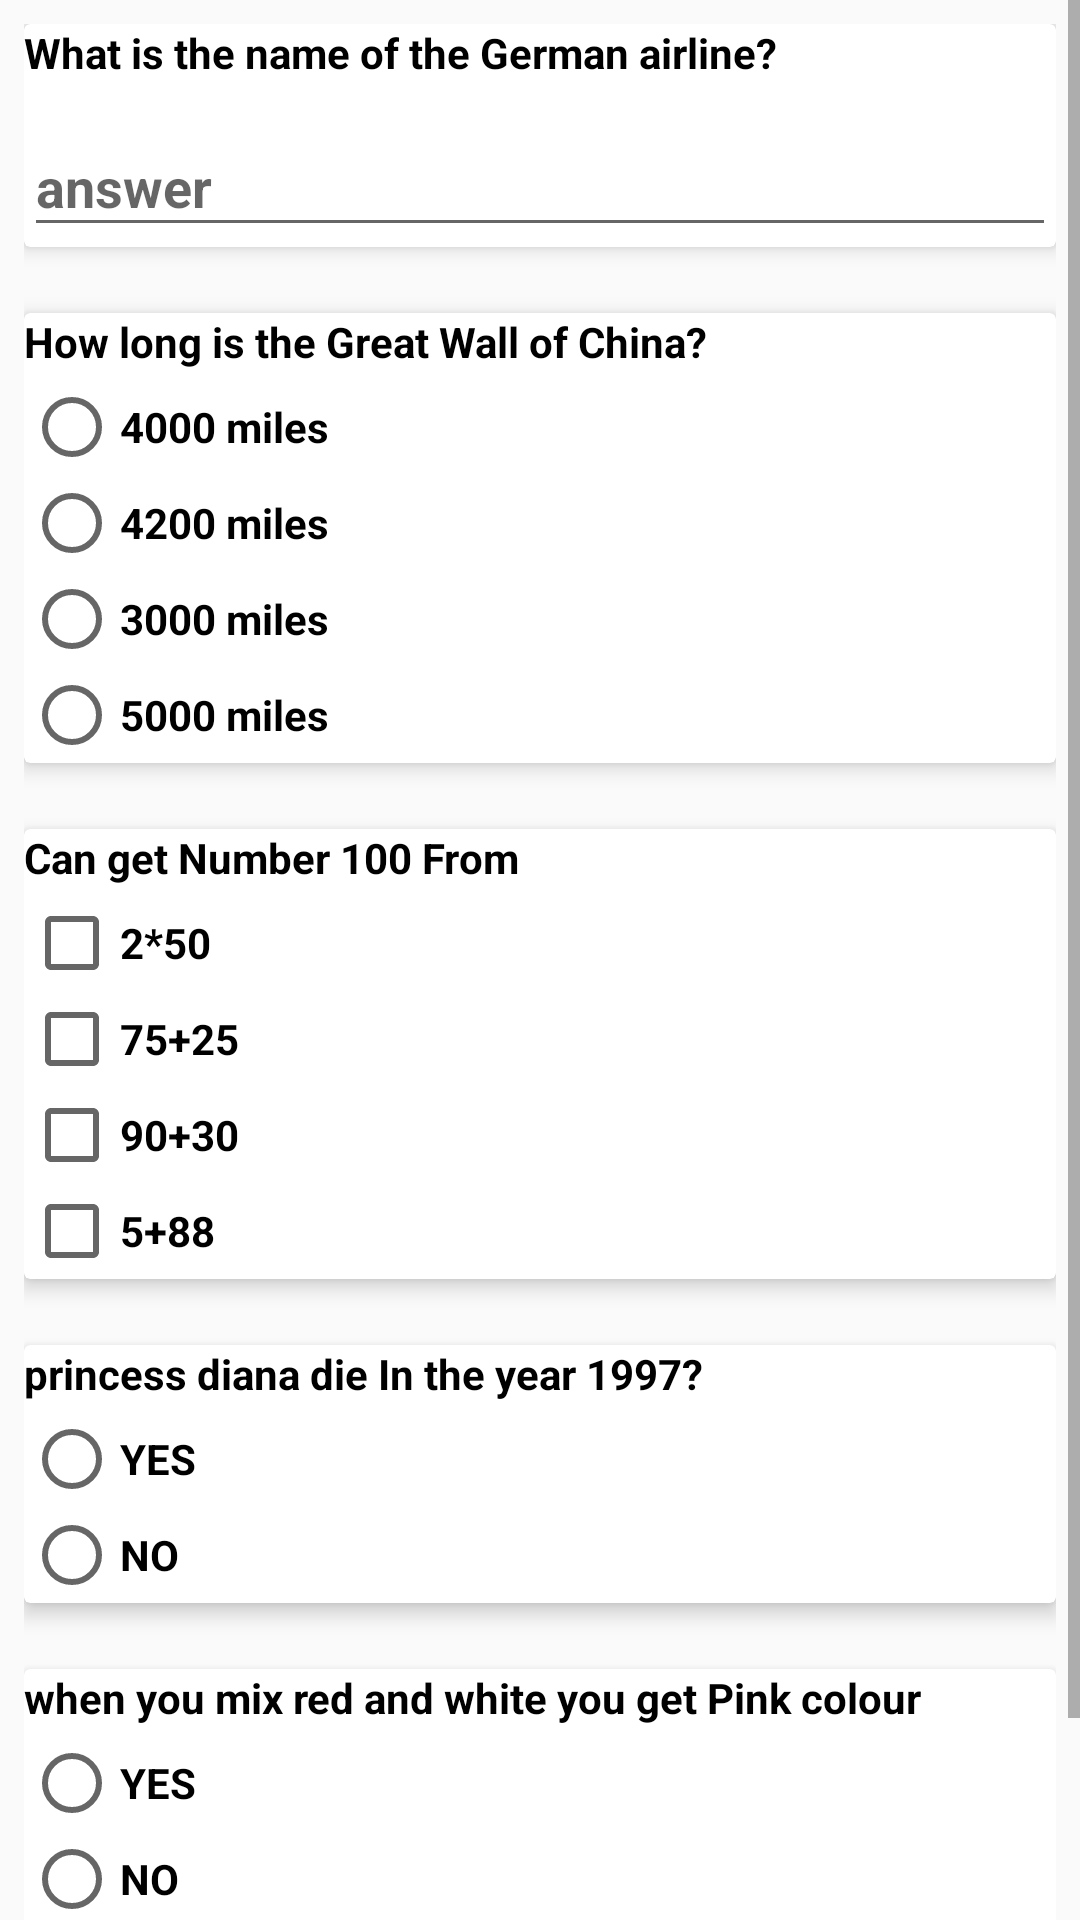

Reconstruct the res/layout file that produces this screen, plus the resources it refers to.
<!-- AndroidManifest.xml: application theme AppTheme -->
<!-- res/layout/activity_quiz.xml -->
<?xml version="1.0" encoding="utf-8"?>
<ScrollView xmlns:android="http://schemas.android.com/apk/res/android"
    xmlns:app="http://schemas.android.com/apk/res-auto"
    xmlns:tools="http://schemas.android.com/tools"
    android:layout_width="match_parent"
    android:layout_height="match_parent"
    tools:context=".Quiz">
<LinearLayout
    android:orientation="vertical"
    android:layout_margin="@dimen/layout_margin"
    android:layout_width="match_parent"
    android:layout_height="match_parent">


    <android.support.v7.widget.CardView
    android:layout_marginBottom="@dimen/bottom_margin"
    android:layout_width="match_parent"
    android:layout_height="wrap_content"
    app:cardElevation="@dimen/cardElevation">

     <TextView
        android:layout_width="match_parent"
        android:layout_height="wrap_content"
        android:text="@string/question_1"
        />
        <android.support.design.widget.TextInputLayout
            android:layout_marginTop="@dimen/top_margin"
            android:layout_width="match_parent"
            android:layout_height="wrap_content"
           >

            <android.support.v7.widget.AppCompatEditText
                android:textStyle="bold"
                android:id="@+id/answer_Q1"
                android:layout_width="match_parent"
                android:layout_height="wrap_content"
                android:hint="answer" />
        </android.support.design.widget.TextInputLayout>
    </android.support.v7.widget.CardView>

    <android.support.v7.widget.CardView
        android:layout_marginBottom="@dimen/bottom_margin"
        android:layout_width="match_parent"
        android:layout_height="wrap_content"
        app:cardElevation="@dimen/cardElevation">

        <TextView
            android:layout_width="match_parent"
            android:layout_height="wrap_content"
            android:text="@string/question_2"
            />

        <RadioGroup
            android:id="@+id/radioGroup_Q2"
            android:layout_marginTop="@dimen/top_margin"
            android:layout_width="wrap_content"
            android:layout_height="wrap_content" >

            <RadioButton
                android:id="@+id/radioButton_Q2_A1"
                android:layout_width="wrap_content"
                android:layout_height="wrap_content"
                android:layout_weight="1"
                android:text="@string/answer_2_1" />

            <RadioButton
                android:id="@+id/radioButton_Q2_A2"
                android:layout_width="wrap_content"
                android:layout_height="wrap_content"
                android:layout_weight="1"
                android:text="@string/answer_2_2" />

            <RadioButton
                android:id="@+id/radioButton_Q2_A3"
                android:layout_width="wrap_content"
                android:layout_height="wrap_content"
                android:layout_weight="1"
                android:text="@string/answer_2_3" />

            <RadioButton
                android:id="@+id/radioButton_Q2_A4"
                android:layout_width="wrap_content"
                android:layout_height="wrap_content"
                android:layout_weight="1"
                android:text="@string/answer_2_4" />
        </RadioGroup>

    </android.support.v7.widget.CardView>

    <android.support.v7.widget.CardView
        android:layout_marginBottom="@dimen/bottom_margin"
        android:layout_width="match_parent"
        android:layout_height="wrap_content"
        app:cardElevation="@dimen/cardElevation">

        <TextView
            android:layout_width="match_parent"
            android:layout_height="wrap_content"
            android:text="@string/question_3"
            />
        <LinearLayout
             android:layout_marginTop="@dimen/top_margin"
             android:orientation="vertical"
             android:layout_width="wrap_content"
             android:layout_height="wrap_content">

            <CheckBox
                android:layout_weight="1"
                android:id="@+id/checkBox_A1"
                android:layout_width="match_parent"
                android:layout_height="wrap_content"
                android:text="@string/answer_3_1" />
            <CheckBox
                android:layout_weight="1"
                android:id="@+id/checkBox_A2"
                android:layout_width="match_parent"
                android:layout_height="wrap_content"
                android:text="@string/answer_3_2" />
            <CheckBox
                android:layout_weight="1"
                android:id="@+id/checkBox_A3"
                android:layout_width="match_parent"
                android:layout_height="wrap_content"
                android:text="@string/answer_3_3" />
            <CheckBox
                android:layout_weight="1"
                android:id="@+id/checkBox_A4"
                android:layout_width="match_parent"
                android:layout_height="wrap_content"
                android:text="@string/answer_3_4" />
        </LinearLayout>

    </android.support.v7.widget.CardView>

    <android.support.v7.widget.CardView
        android:layout_marginBottom="@dimen/bottom_margin"
        android:layout_width="match_parent"
        android:layout_height="wrap_content"
        app:cardElevation="@dimen/cardElevation">

        <TextView
            android:layout_width="match_parent"
            android:layout_height="wrap_content"
            android:text="@string/question_4"
            />
        <RadioGroup
            android:id="@+id/radioGroup_Q4"
            android:layout_marginTop="@dimen/top_margin"
            android:layout_width="wrap_content"
            android:layout_height="wrap_content" >

            <RadioButton
                android:id="@+id/radioButton_Q4_yes"
                android:layout_width="wrap_content"
                android:layout_height="wrap_content"
                android:layout_weight="1"
                android:text="YES" />

            <RadioButton
                android:id="@+id/radioButton_Q4_no"
                android:layout_width="wrap_content"
                android:layout_height="wrap_content"
                android:layout_weight="1"
                android:text="NO" />


        </RadioGroup>

    </android.support.v7.widget.CardView>

    <android.support.v7.widget.CardView
        android:layout_marginBottom="@dimen/bottom_margin_Last_card"
        android:layout_width="match_parent"
        android:layout_height="wrap_content"
        app:cardElevation="@dimen/cardElevation">

        <TextView
            android:layout_width="match_parent"
            android:layout_height="wrap_content"
            android:text="@string/question_5"
            />
        <RadioGroup
            android:id="@+id/radioGroup_Q5"
            android:layout_marginTop="@dimen/top_margin"
            android:layout_width="wrap_content"
            android:layout_height="wrap_content" >

            <RadioButton
                android:id="@+id/radioButton_Q5_yes"
                android:layout_width="wrap_content"
                android:layout_height="wrap_content"
                android:layout_weight="1"
                android:text="YES" />

            <RadioButton
                android:id="@+id/radioButton_Q5_no"
                android:layout_width="wrap_content"
                android:layout_height="wrap_content"
                android:layout_weight="1"
                android:text="NO" />


        </RadioGroup>

    </android.support.v7.widget.CardView>

    <Button
        android:layout_width="match_parent"
        android:layout_height="wrap_content"
        android:onClick="send_Answer"
        android:text="@string/send_answer" />
</LinearLayout>
</ScrollView>
<!-- resources referenced by this layout -->
<resources>
  <dimen name="bottom_margin">22dp</dimen>
  <dimen name="bottom_margin_Last_card">25dp</dimen>
  <dimen name="cardElevation">4dp</dimen>
  <dimen name="layout_margin">8dp</dimen>
  <dimen name="top_margin">22dp</dimen>
  <string name="answer_2_1">4000 miles</string>
  <string name="answer_2_2">4200 miles</string>
  <string name="answer_2_3">3000 miles</string>
  <string name="answer_2_4">5000 miles</string>
  <string name="answer_3_1">2*50</string>
  <string name="answer_3_2">75+25</string>
  <string name="answer_3_3">90+30</string>
  <string name="answer_3_4">5+88</string>
  <string name="question_1">What is the name of the German airline?</string>
  <string name="question_2">How long is the Great Wall of China?</string>
  <string name="question_3">Can get Number 100 From</string>
  <string name="question_4">princess diana die In the year 1997?</string>
  <string name="question_5">when you mix red and white  you get Pink colour </string>
  <string name="send_answer">SEND THE ANSWER</string>
  <style name="AppTheme" parent="Theme.AppCompat.Light.DarkActionBar">
          
          <item name="colorPrimary">@color/colorPrimary</item>
          <item name="colorPrimaryDark">@color/colorPrimaryDark</item>
          <item name="colorAccent">@color/colorAccent</item>
          <item name="android:textColor">@color/textColor</item>
          <item name="android:textStyle">bold</item>
          <item name="editTextColor">@color/textColor</item>
      </style>
  <color name="colorPrimary">#03A9F4</color>
  <color name="colorPrimaryDark">#0288D1</color>
  <color name="colorAccent">#FFC107</color>
  <color name="textColor">#000000</color>
</resources>
